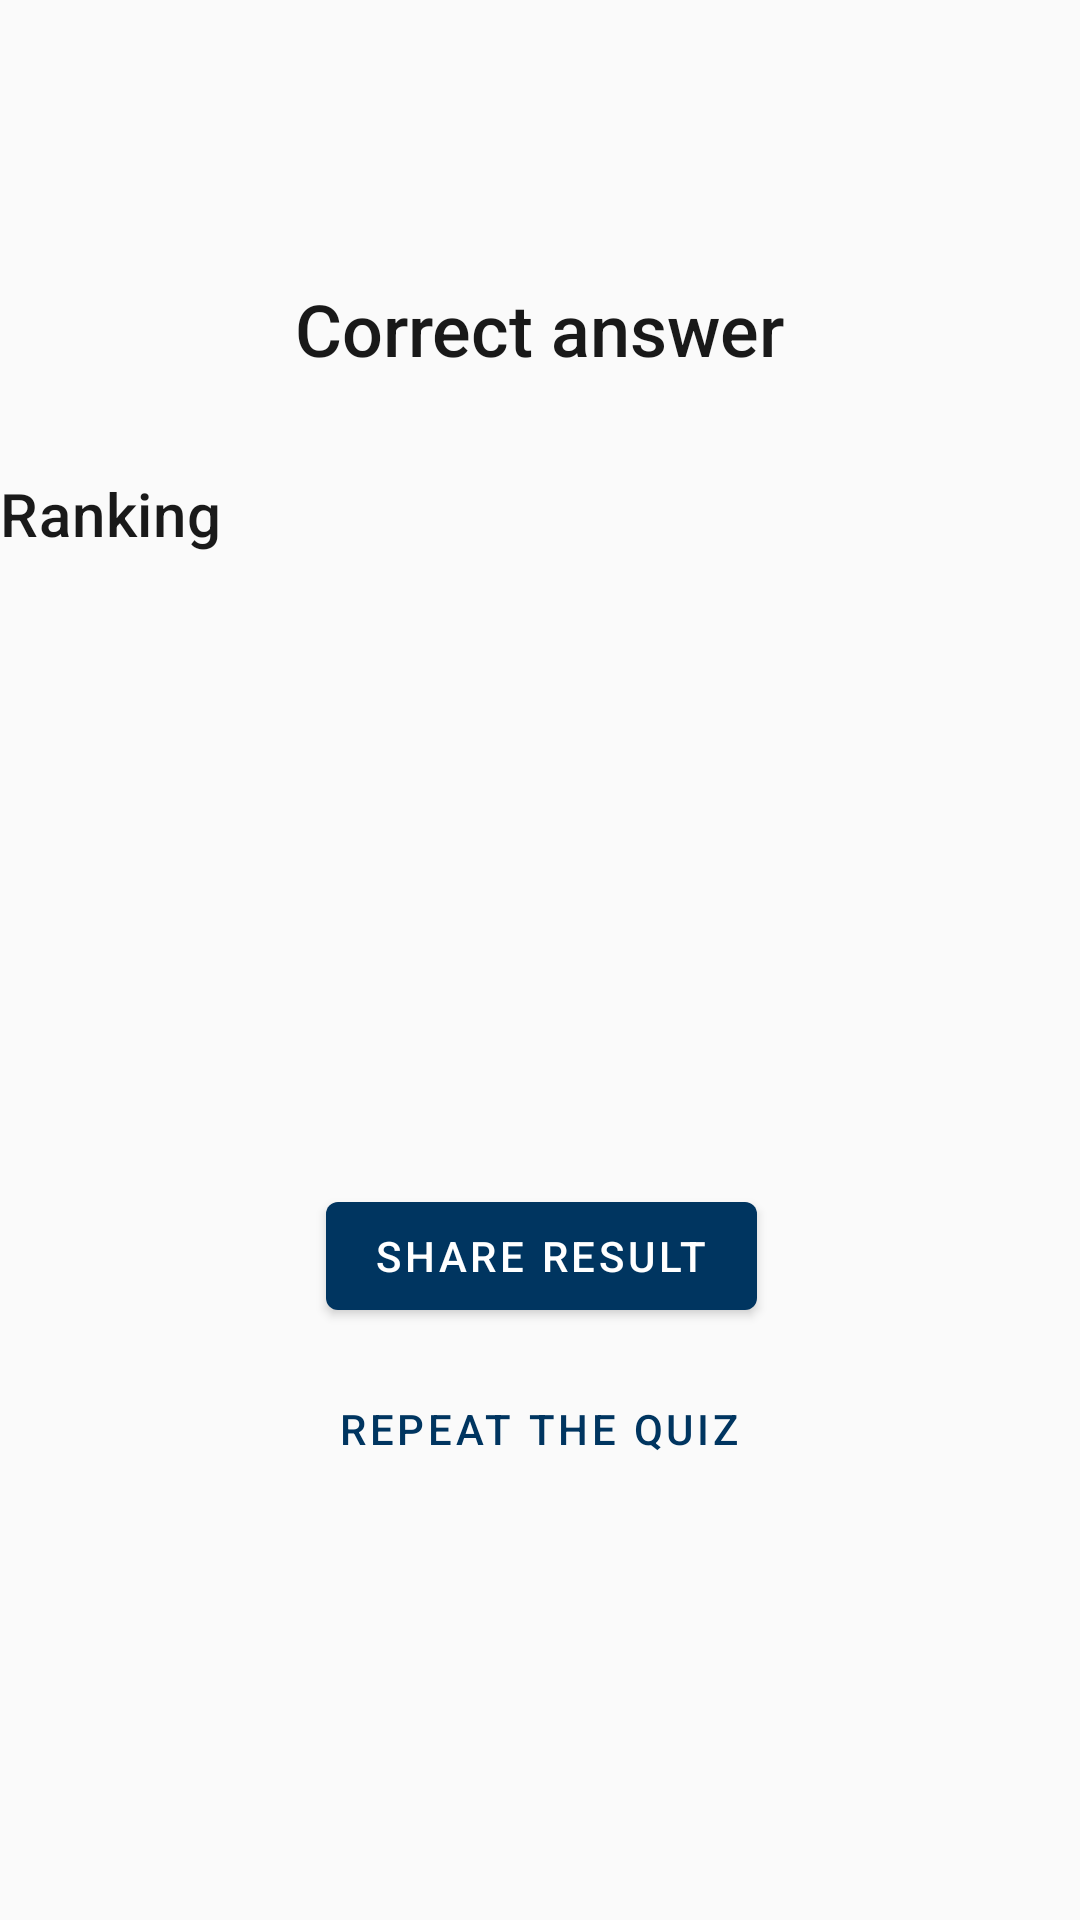

This screen was rendered from an Android layout file. Write that file and the resources it references.
<!-- AndroidManifest.xml: application theme Theme.ECultureExperience -->
<!-- res/layout/activity_risultato_quiz.xml -->
<?xml version="1.0" encoding="utf-8"?>
<androidx.constraintlayout.widget.ConstraintLayout
    xmlns:android="http://schemas.android.com/apk/res/android"
    xmlns:app="http://schemas.android.com/apk/res-auto"
    xmlns:tools="http://schemas.android.com/tools"
    android:theme="@style/Theme.ECultureExperience"
    android:layout_width="match_parent"
    android:layout_height="match_parent"

    >

    <ScrollView
        android:id="@+id/scrollView2"
        android:layout_width="match_parent"

        android:layout_height="wrap_content"
        app:layout_constraintTop_toTopOf="parent">

        <androidx.constraintlayout.widget.ConstraintLayout
            android:layout_width="match_parent"
            android:layout_height="wrap_content"
            android:paddingBottom="0dp"
            tools:context=".LuogoDiInteresse.MostraLuogoDiInteresseActivity">

            <TextView
                android:id="@+id/risultatoText"
                android:layout_width="wrap_content"
                android:layout_height="wrap_content"
                android:layout_below="@+id/lista_classifica"
                android:layout_gravity="center_horizontal"
                android:layout_marginTop="48dp"

                android:textAppearance="?attr/textAppearanceHeadline4"
                app:layout_constraintEnd_toEndOf="parent"
                app:layout_constraintStart_toStartOf="parent"
                app:layout_constraintTop_toTopOf="parent" />

            <TextView
                android:id="@+id/esitoText"
                android:layout_width="wrap_content"
                android:layout_height="wrap_content"
                android:layout_below="@+id/lista_classifica"
                android:fontFamily="sans-serif-medium"
                android:text="@string/correct_answers"
                android:textAppearance="?attr/textAppearanceHeadline5"
                app:layout_constraintEnd_toEndOf="parent"
                app:layout_constraintStart_toStartOf="parent"
                app:layout_constraintTop_toBottomOf="@+id/risultatoText" />

            <TextView
                android:id="@+id/classificaText"
                android:layout_width="wrap_content"
                android:layout_height="wrap_content"
                android:layout_marginTop="32dp"
                android:text="@string/classifica"
                android:textAppearance="?attr/textAppearanceHeadline6"
                app:layout_constraintStart_toStartOf="@+id/lista_classifica"
                app:layout_constraintTop_toBottomOf="@+id/esitoText" />

            <ListView
                android:id="@+id/lista_classifica"
                android:layout_width="match_parent"
                android:layout_height="150dp"
                android:layout_below="@+id/classificaText"
                android:layout_alignParentStart="true"
                android:layout_alignParentEnd="true"
                android:layout_gravity="center_horizontal"
                android:layout_marginHorizontal="@dimen/text_margin"
                android:layout_marginTop="10dp"
                app:layout_constraintEnd_toEndOf="parent"
                app:layout_constraintStart_toStartOf="parent"
                app:layout_constraintTop_toBottomOf="@+id/classificaText" />

        </androidx.constraintlayout.widget.ConstraintLayout>
    </ScrollView>

    <androidx.constraintlayout.widget.ConstraintLayout
        android:layout_width="match_parent"
        android:layout_height="wrap_content"

        android:layout_marginTop="50dp"
        app:layout_constraintBottom_toBottomOf="parent"
        app:layout_constraintTop_toBottomOf="@+id/scrollView2"
        app:layout_constraintVertical_bias="0.0"
        tools:context=".LuogoDiInteresse.MostraLuogoDiInteresseActivity"
        tools:ignore="MissingConstraints">

        <com.google.android.material.button.MaterialButton
            android:id="@+id/shareButtonQuiz"
            android:layout_width="wrap_content"
            android:layout_height="wrap_content"
            android:text="@string/share_result"
            app:layout_constraintEnd_toEndOf="parent"
            app:layout_constraintHorizontal_bias="0.502"
            app:layout_constraintStart_toStartOf="parent"
            tools:layout_editor_absoluteY="16dp" />

        <com.google.android.material.button.MaterialButton
            android:id="@+id/tryAgainBtn"
            style="@style/Theme.ECultureExperience.Button.TextButton"
            android:layout_width="wrap_content"
            android:layout_height="wrap_content"
            android:layout_marginTop="8dp"
            android:padding="10dp"
            android:text="@string/riprova"
            app:layout_constraintEnd_toEndOf="parent"
            app:layout_constraintHorizontal_bias="0.497"
            app:layout_constraintStart_toStartOf="parent"
            app:layout_constraintTop_toBottomOf="@id/shareButtonQuiz" />
    </androidx.constraintlayout.widget.ConstraintLayout>


</androidx.constraintlayout.widget.ConstraintLayout>
<!-- resources referenced by this layout -->
<resources>
  <string name="classifica">Ranking</string>
  <string name="correct_answers">Correct answer</string>
  <string name="riprova">repeat the quiz</string>
  <string name="share_result">Share result</string>
  <style name="Theme.ECultureExperience" parent="Theme.MaterialComponents.Light.Bridge">
          <item name="android:windowLightStatusBar">true</item>
          
          <item name="colorPrimary">@color/grey_50</item>
          <item name="colorPrimaryDark">@color/light_grey</item>
          <item name="colorPrimaryVariant">@color/grey_50</item>
          <item name="colorOnPrimary">@color/black</item>
          <item name="android:textColor">@color/black</item>
          
          <item name="colorSecondary">@color/dark_grey</item>
          <item name="colorSecondaryVariant">@color/golden</item>
          <item name="colorOnSecondary">@color/white</item>
          
          <item name="android:statusBarColor" tools:targetApi="l">?attr/colorPrimaryVariant</item>
          
          <item name="colorAccent">@color/gov_blue</item>
  
  
          <item name="textInputStyle">@style/Widget.App.TextInputLayout</item>
          <item name="materialButtonStyle">@style/Widget.App.Button</item>
          <item name="checkboxStyle">@style/Widget.App.CheckBox</item>
  
  
      </style>
  <style name="Theme.ECultureExperience.Button.TextButton" parent="Widget.MaterialComponents.Button.TextButton">
          <item name="android:textColor">@color/primaryColor</item>
      </style>
  <color name="grey_50">#FFECEFF1</color>
  <color name="light_grey">#FFCED6D9</color>
  <color name="black">#191919</color>
  <color name="dark_grey">#2B2B2B</color>
  <color name="golden">#FFCC9E20</color>
  <color name="white">#FFFFFF</color>
  <color name="gov_blue">#FF003560</color>
  <style name="Widget.App.TextInputLayout" parent="Widget.MaterialComponents.TextInputLayout.OutlinedBox.Dense">
          <item name="materialThemeOverlay">@style/ThemeOverlay.App.TextInputLayout</item>
          <item name="hintTextColor">@color/gov_blue</item>
      </style>
  <style name="Widget.App.Button" parent="Widget.MaterialComponents.Button">
          <item name="materialThemeOverlay">@style/ThemeOverlay.App.Button</item>
  
      </style>
  <style name="Widget.App.CheckBox" parent="Widget.MaterialComponents.CompoundButton.CheckBox">
          <item name="materialThemeOverlay">@style/ThemeOverlay.App.CheckBox</item>
      </style>
  <color name="primaryColor">@color/gov_blue</color>
  <style name="ThemeOverlay.App.TextInputLayout" parent="">
          <item name="colorPrimary">@color/gov_blue</item>
          <item name="editTextStyle">@style/Widget.MaterialComponents.TextInputEditText.OutlinedBox</item>
          <item name="colorOnSurface">@color/black</item>
          <item name="colorError">@color/burgundy_red</item>
      </style>
  <style name="ThemeOverlay.App.Button" parent="">
          <item name="colorButtonNormal">@color/primaryColor</item>
          <item name="android:textColor">@color/white</item>
  
          <item name="colorPrimary">@color/primaryColor</item>
          <item name="colorOnPrimary">@color/white</item>
      </style>
  <style name="ThemeOverlay.App.CheckBox" parent="">
          <item name="colorOnSurface">@color/gov_blue</item>
          <item name="colorSecondary">@color/white</item>
      </style>
  <color name="burgundy_red">#FF9B0000</color>
</resources>
